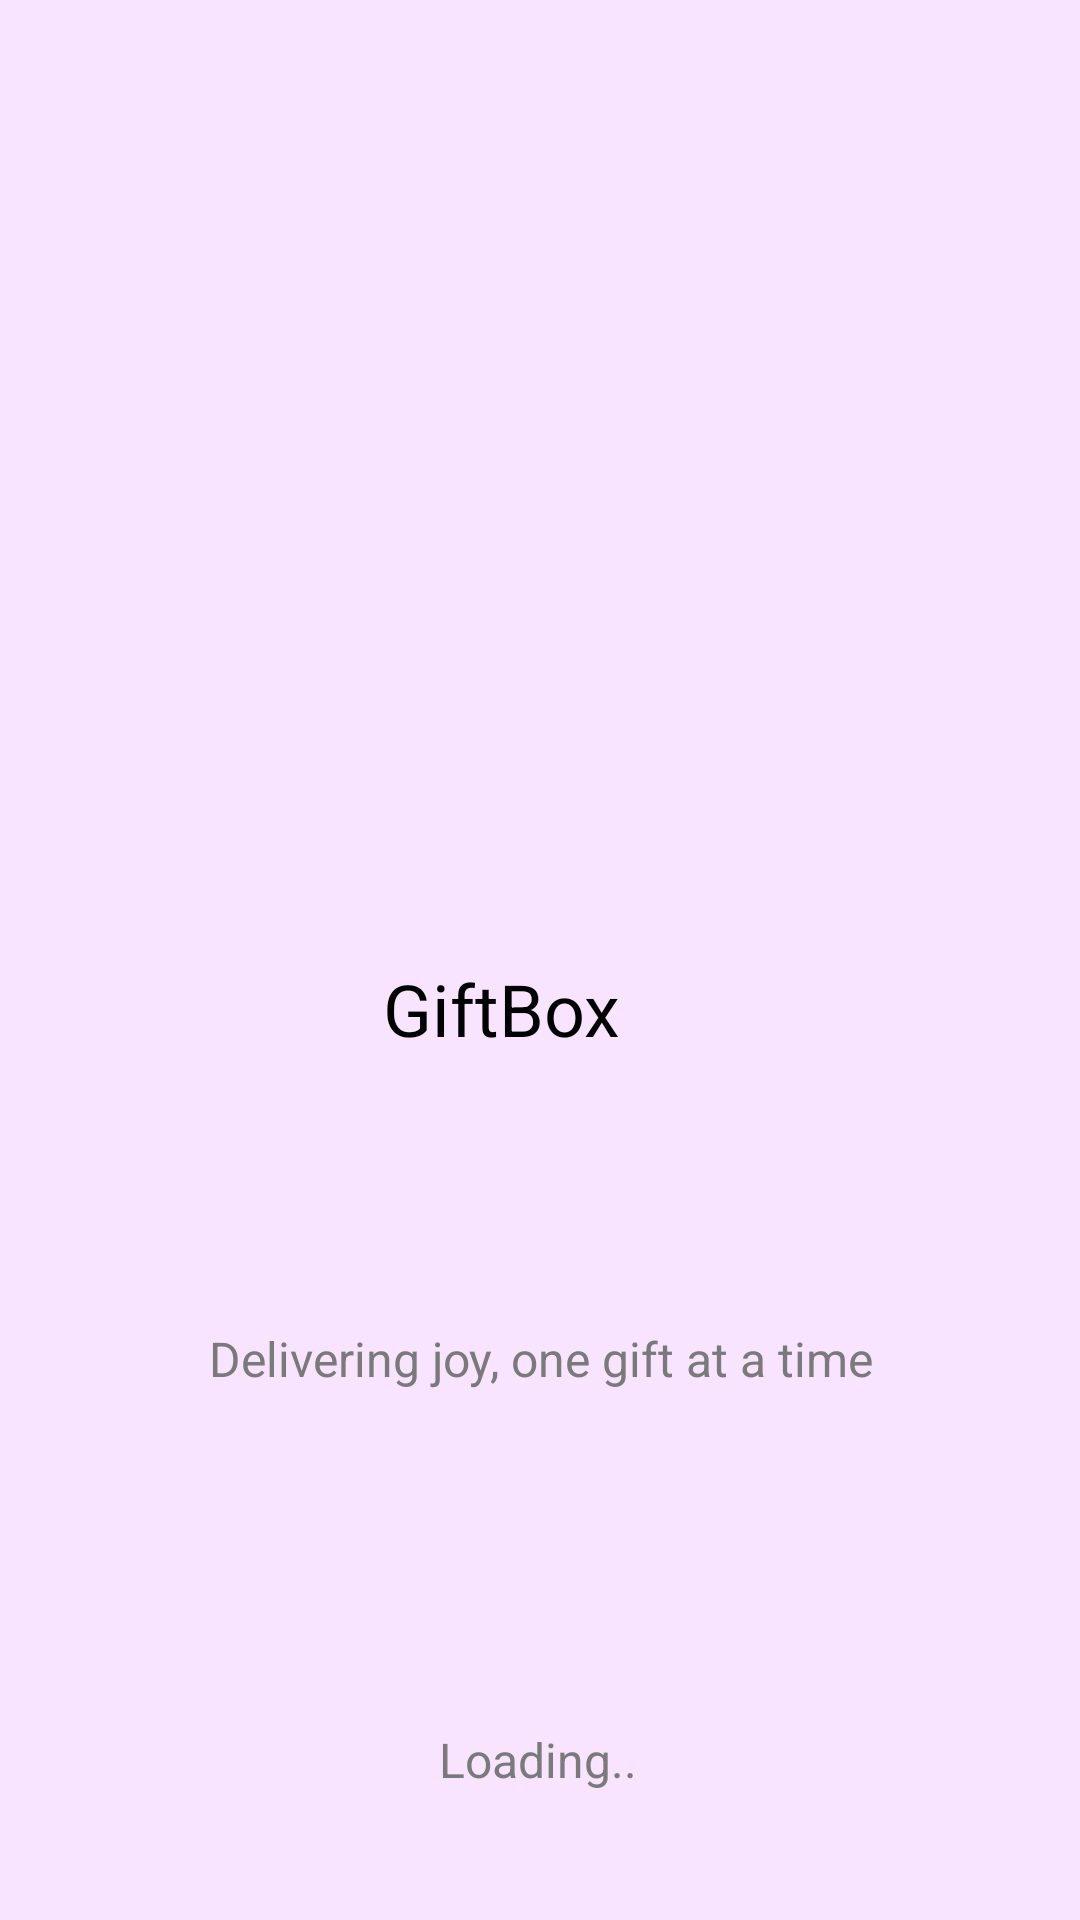

Write the Android layout XML for this screen, with the resource values it uses.
<!-- AndroidManifest.xml: application theme Theme.Giftbox -->
<!-- res/layout/activity_splash_screen.xml -->
<?xml version="1.0" encoding="utf-8"?>
<androidx.constraintlayout.widget.ConstraintLayout
    xmlns:android="http://schemas.android.com/apk/res/android"
    xmlns:app="http://schemas.android.com/apk/res-auto"
    xmlns:tools="http://schemas.android.com/tools"
    android:id="@+id/main"
    android:layout_width="match_parent"
    android:layout_height="match_parent"
    android:background="#F8E4FF"
    tools:context=".SplashScreenActivity">


    <ImageView
        android:id="@+id/star3"
        android:layout_width="26dp"
        android:layout_height="60dp"
        android:layout_marginStart="56dp"
        android:layout_marginTop="548dp"
        android:contentDescription="@null"
        android:src="@drawable/star"
        app:layout_constraintStart_toStartOf="parent"
        app:layout_constraintTop_toTopOf="parent" />

    <ImageView
        android:id="@+id/star2"
        android:layout_width="23dp"
        android:layout_height="34dp"
        android:layout_marginStart="352dp"
        android:layout_marginTop="356dp"
        android:contentDescription="@null"
        android:src="@drawable/star"
        app:layout_constraintStart_toStartOf="parent"
        app:layout_constraintTop_toTopOf="parent" />

    <ImageView
        android:id="@+id/star"
        android:layout_width="25dp"
        android:layout_height="34dp"
        android:layout_marginStart="32dp"
        android:layout_marginTop="80dp"
        android:contentDescription="@null"
        android:src="@drawable/star"
        app:layout_constraintStart_toStartOf="parent"
        app:layout_constraintTop_toTopOf="parent" />



    <ImageView
        android:id="@+id/logo"
        android:layout_width="131dp"
        android:layout_height="120dp"
        android:layout_marginTop="168dp"
        android:contentDescription="@null"
        android:src="@drawable/logo"
        app:layout_constraintEnd_toEndOf="parent"
        app:layout_constraintStart_toStartOf="parent"
        app:layout_constraintTop_toTopOf="parent" />

    <TextView
        android:id="@+id/appName"
        android:layout_width="105dp"
        android:layout_height="34dp"
        android:layout_marginTop="32dp"
        android:text="GiftBox"
        android:textColor="@color/black"
        android:textSize="24dp"
        app:layout_constraintEnd_toEndOf="parent"
        app:layout_constraintStart_toStartOf="parent"
        app:layout_constraintTop_toBottomOf="@+id/logo" />

    <TextView
        android:id="@+id/tagline"
        android:layout_width="0dp"
        android:layout_height="wrap_content"
        android:layout_marginStart="32dp"
        android:layout_marginTop="88dp"
        android:layout_marginEnd="32dp"
        android:gravity="center"
        android:text="Delivering joy, one gift at a time"
        android:textColor="#7A7A7A"
        android:textSize="16sp"
        app:layout_constraintEnd_toEndOf="parent"
        app:layout_constraintHorizontal_bias="0.0"
        app:layout_constraintStart_toStartOf="parent"
        app:layout_constraintTop_toBottomOf="@id/appName" />


    <TextView
        android:id="@+id/loadingText"
        android:layout_width="wrap_content"
        android:layout_height="wrap_content"
        android:layout_marginTop="56dp"
        android:text="Loading.."
        android:textColor="#7A7A7A"
        android:textSize="16sp"
        app:layout_constraintEnd_toEndOf="parent"
        app:layout_constraintHorizontal_bias="0.498"
        app:layout_constraintStart_toStartOf="parent"
        app:layout_constraintTop_toBottomOf="@id/progressBar" />

    <ProgressBar
        android:id="@+id/progressBar"
        style="?android:attr/progressBarStyle"
        android:layout_width="wrap_content"
        android:layout_height="wrap_content"
        android:layout_marginTop="56dp"
        app:layout_constraintEnd_toEndOf="parent"
        app:layout_constraintHorizontal_bias="0.498"
        app:layout_constraintStart_toStartOf="parent"
        app:layout_constraintTop_toBottomOf="@+id/tagline"
        tools:ignore="MissingConstraints" />

</androidx.constraintlayout.widget.ConstraintLayout>
<!-- resources referenced by this layout -->
<resources>
  <color name="black">#FF000000</color>
</resources>
